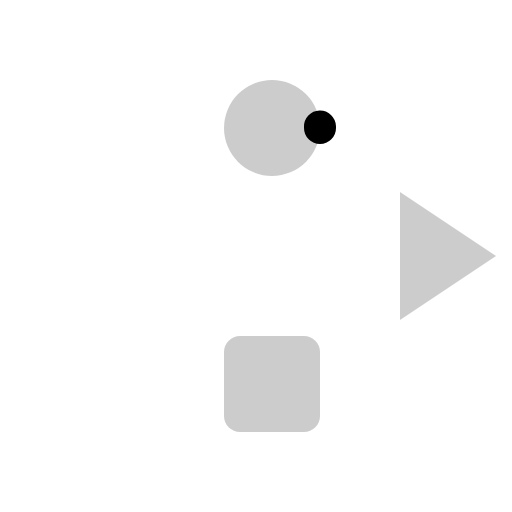
t = 0.00 s
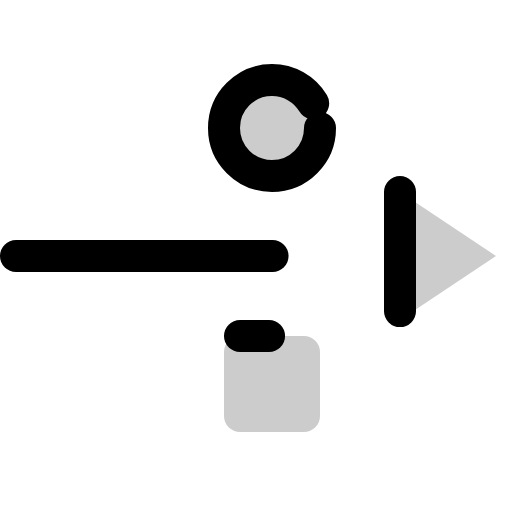
t = 1.20 s
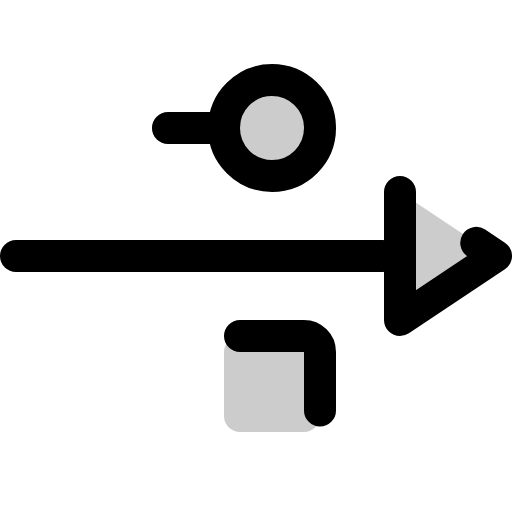
t = 1.58 s
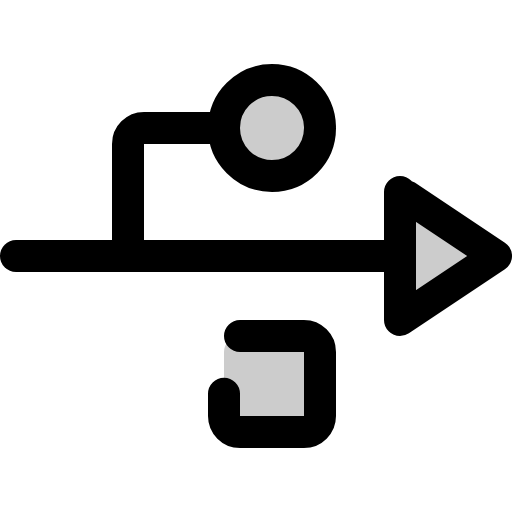
t = 1.95 s
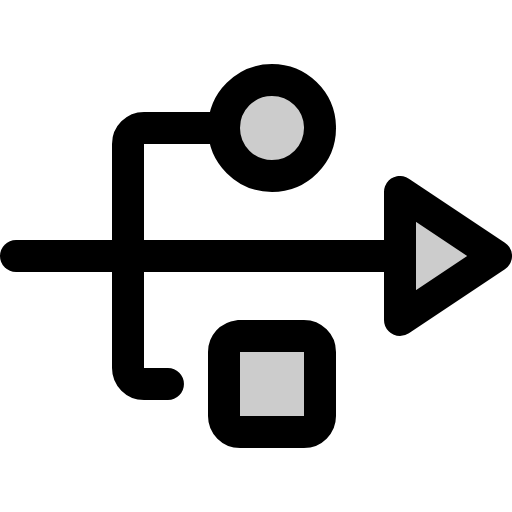
t = 2.33 s
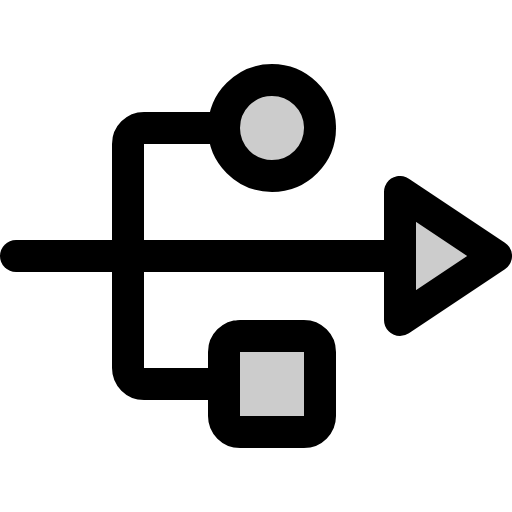
t = 2.70 s

The animated SVG that drew these frames (rendered in a browser with its animation timeline set to each time). Animation: 1 CSS @keyframes rule; one cycle of 2.70 s.

<svg xmlns="http://www.w3.org/2000/svg" viewBox="0 0 256 256">
  <style>
    .draw-line {
      stroke-dasharray: 1;
      stroke-dashoffset: 1;
      animation: phosphor-draw-in 1.5s ease-in-out forwards;
    }
    @keyframes phosphor-draw-in {
      to { stroke-dashoffset: 0; }
    }
  </style><rect width="256" height="256" fill="none"/><circle cx="136" cy="64" r="24" opacity="0.2"/><polygon points="200 96 200 160 248 128 200 96" opacity="0.2"/><rect x="112" y="168" width="48" height="48" rx="8" opacity="0.2"/><circle cx="136" cy="64" r="24" fill="none" stroke="currentColor" stroke-linecap="round" stroke-linejoin="round" stroke-width="16" class="draw-line" pathLength="1" style="animation-delay: 0s"/><line x1="8" y1="128" x2="200" y2="128" fill="none" stroke="currentColor" stroke-linecap="round" stroke-linejoin="round" stroke-width="16" class="draw-line" pathLength="1" style="animation-delay: 0.3s"/><polygon points="200 96 200 160 248 128 200 96" fill="none" stroke="currentColor" stroke-linecap="round" stroke-linejoin="round" stroke-width="16" class="draw-line" pathLength="1" style="animation-delay: 0.6s"/><rect x="112" y="168" width="48" height="48" rx="8" fill="none" stroke="currentColor" stroke-linecap="round" stroke-linejoin="round" stroke-width="16" class="draw-line" pathLength="1" style="animation-delay: 0.9s"/><path d="M112,64H72a8,8,0,0,0-8,8V184a8,8,0,0,0,8,8h40" fill="none" stroke="currentColor" stroke-linecap="round" stroke-linejoin="round" stroke-width="16" class="draw-line" pathLength="1" style="animation-delay: 1.2s"/></svg>
